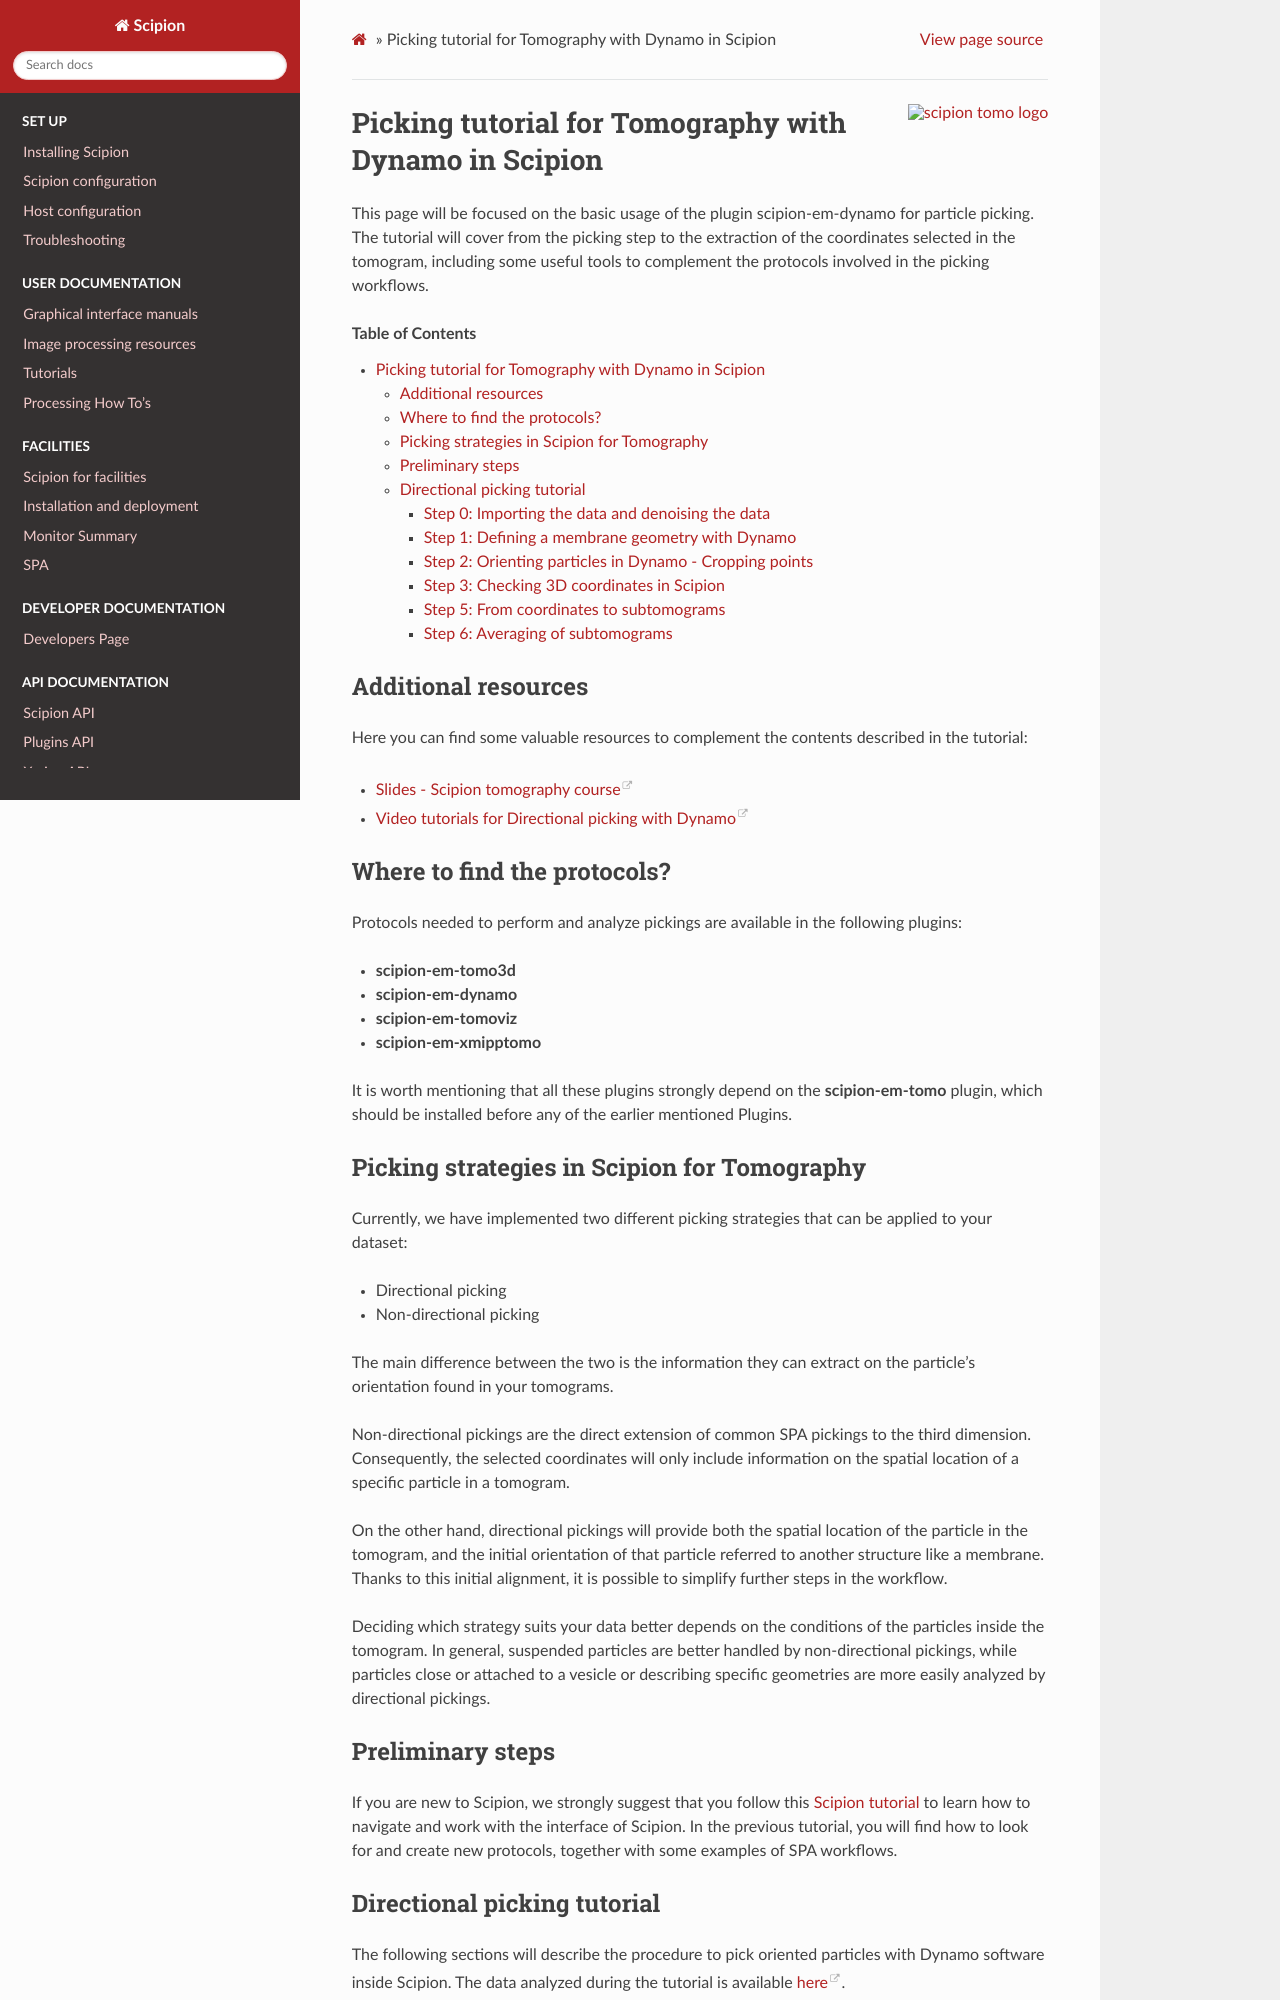

repository: scipion-em/docs · page: release-3.0.0/docs/user/tutorials/tomo/Picking_tutorial_lite/dynamo-tutorial-picking-lite.html · generator: sphinx

.. include:: <isonum.txt>
.. |icon| image:: /docs/user/tutorials/tomo/Picking_tutorial_lite/Toggle_icon.png
.. |iconFilter| image:: /docs/user/tutorials/tomo/Picking_tutorial_lite/Filter_icon.png
               :width: 20
               :alt: Alternative text
.. |iconArrows| image:: /docs/user/tutorials/tomo/Picking_tutorial_lite/Arrows_icon.png
               :width: 30
               :alt: Alternative text
.. |iconSliceActions| image:: /docs/user/tutorials/tomo/Picking_tutorial_lite/Slice_actions_icon.png
                     :width: 100
                     :alt: Alternative text
.. |results| image:: /docs/user/tutorials/tomo/Picking_tutorial_lite/Analyze_results.png
.. |wizard| image:: /docs/user/tutorials/tomo/Picking_tutorial_lite/Wizard.png

.. figure:: /docs/user/tutorials/tomo/Picking_tutorial_lite/Scipion_tomo.gif
   :width: 100
   :align: right
   :alt: scipion tomo logo

.. _tutorial-picking:

======================================================
Picking tutorial for Tomography with Dynamo in Scipion
======================================================

This page will be focused on the basic usage of the plugin scipion-em-dynamo for particle picking. The tutorial will cover
from the picking step to the extraction of the coordinates selected in the tomogram, including some useful tools to complement
the protocols involved in the picking workflows.

.. contents:: Table of Contents

Additional resources
====================

Here you can find some valuable resources to complement the contents described in the tutorial:

* `Slides - Scipion tomography course <https://docs.google.com/presentation/d/1Dyt9An3FR_qNDugjmB9VEriiASzrZb1GlxLBTVkSY7I/edit?usp=sharing>`_
* `Video tutorials for Directional picking with Dynamo <https://youtu.be/qbfVo7IVyQY>`_

Where to find the protocols?
============================

Protocols needed to perform and analyze pickings are available in the following plugins:

* **scipion-em-tomo3d**
* **scipion-em-dynamo**
* **scipion-em-tomoviz**
* **scipion-em-xmipptomo**

It is worth mentioning that all these plugins strongly depend on the **scipion-em-tomo** plugin, which should be installed before any of the earlier mentioned Plugins.

Picking strategies in Scipion for Tomography
=============================================

Currently, we have implemented two different picking strategies that can be applied to your dataset:

* Directional picking
* Non-directional picking

The main difference between the two is the information they can extract on the particle's orientation found in your tomograms.

Non-directional pickings are the direct extension of common SPA pickings to the third dimension. Consequently, the selected coordinates will only include information on the spatial location of a specific particle in a tomogram.

On the other hand, directional pickings will provide both the spatial location of the particle in the tomogram, and the initial orientation of that particle referred to another structure like a membrane. Thanks to this initial alignment, it is possible to simplify further steps in the workflow.

Deciding which strategy suits your data better depends on the conditions of the particles inside the tomogram. In general, suspended particles are better handled by non-directional pickings, while particles close or attached to a vesicle or describing specific geometries are more easily analyzed by directional pickings.

Preliminary steps
=================

If you are new to Scipion, we strongly suggest that you follow this :ref:`Scipion tutorial <scipion-gui>` to learn how to navigate and work with the interface of Scipion. In the previous tutorial, you will find how to look for and create new protocols, together with some examples of SPA workflows.
